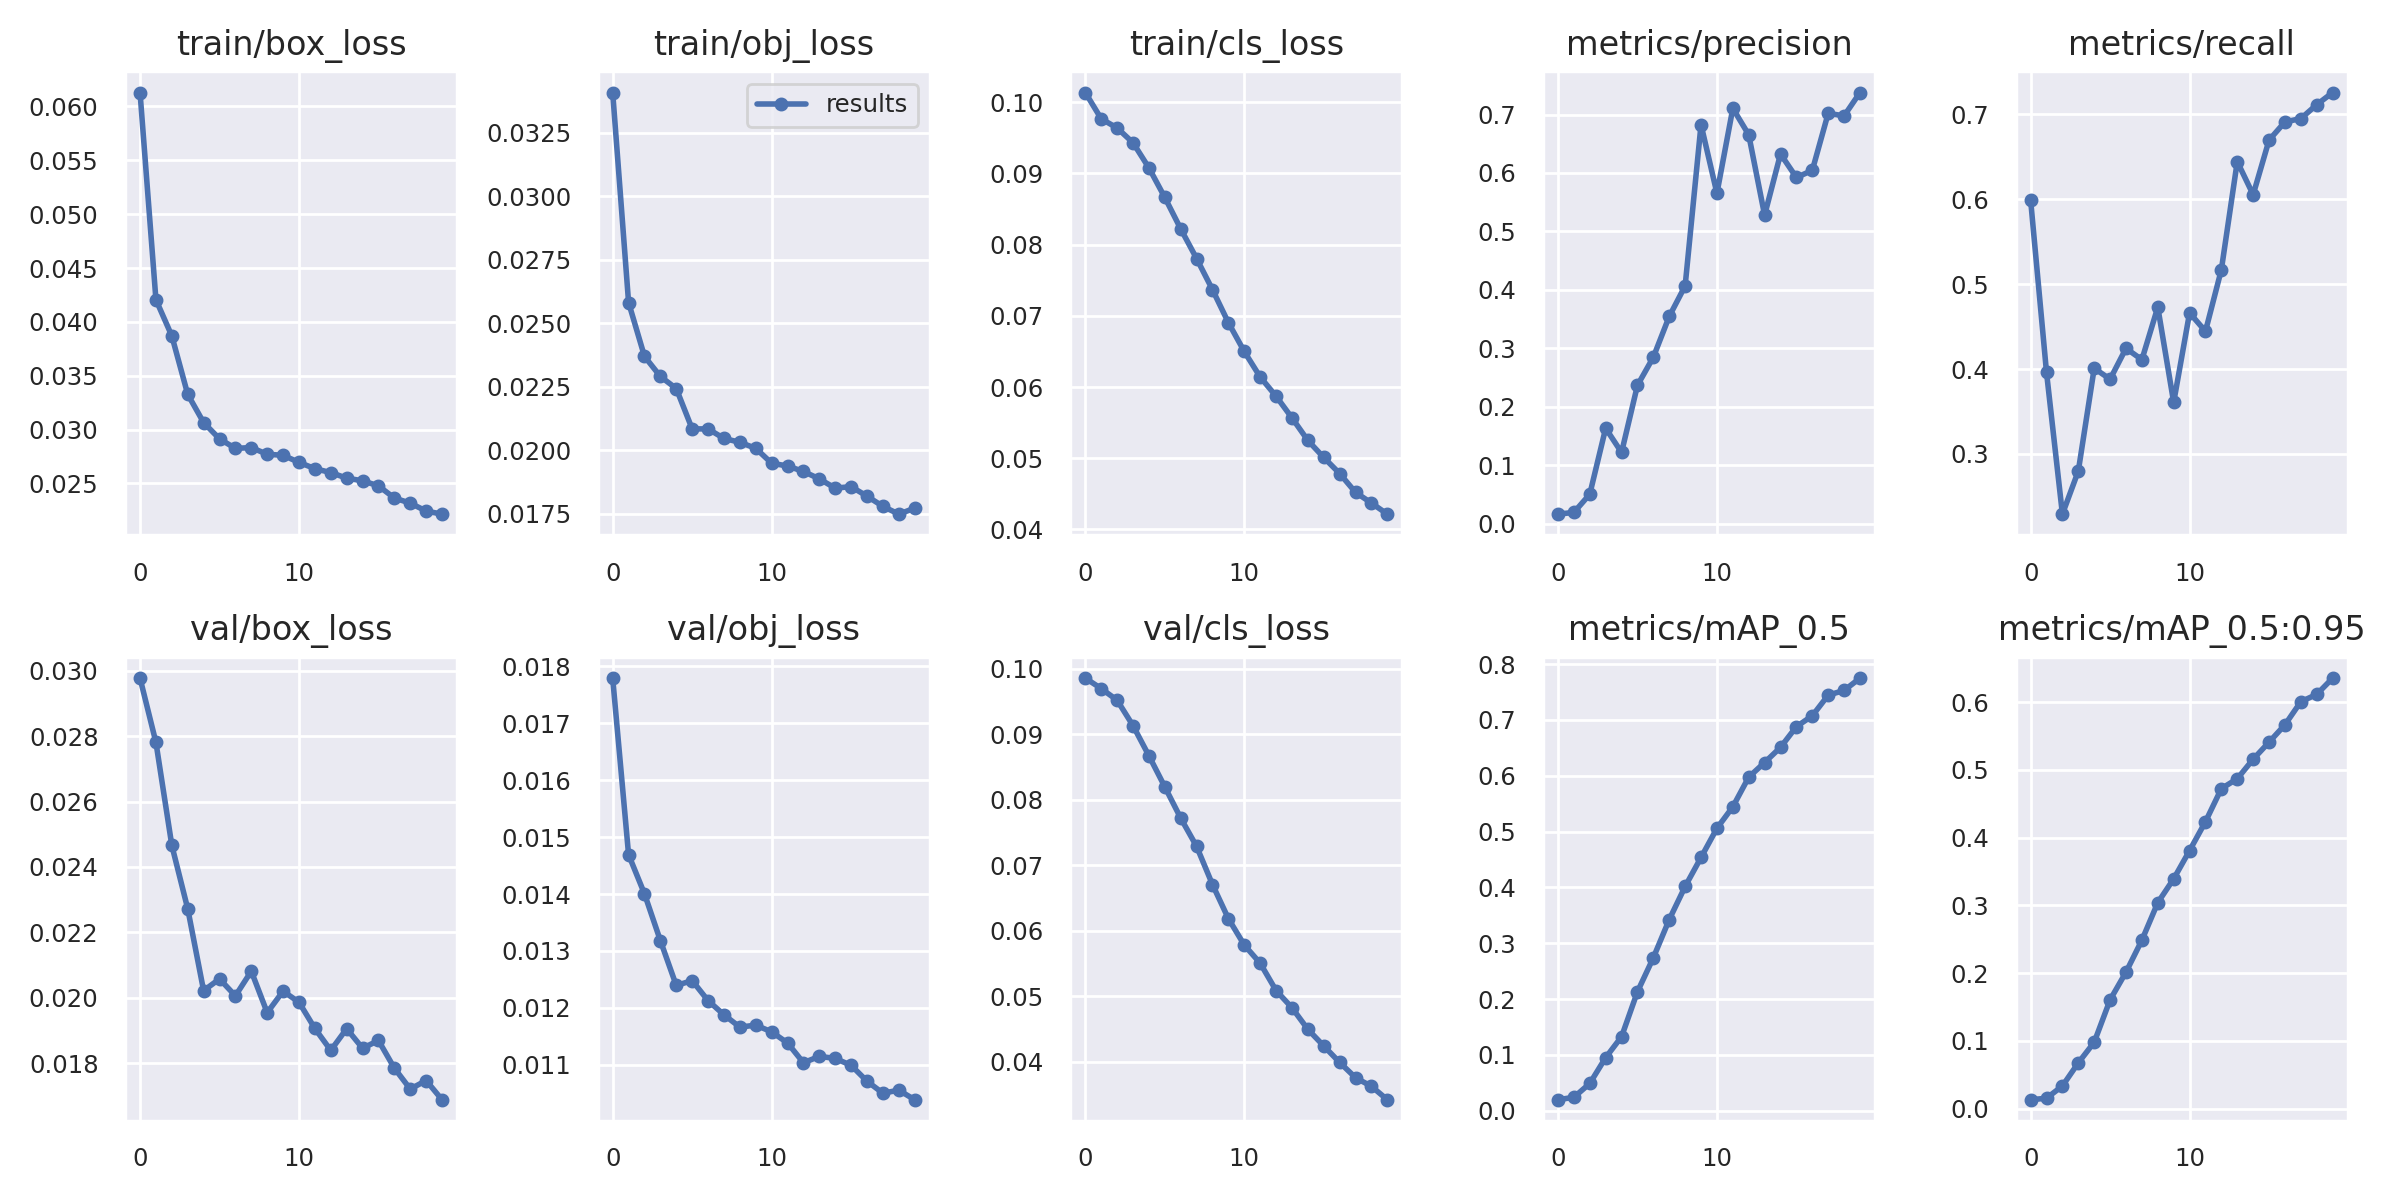

The data file committed next to this chart (first rows):
epoch, train/box_loss, train/obj_loss, train/cls_loss, metrics/precision, metrics/recall, metrics/mAP_0.5, metrics/mAP_0.5:0.95, val/box_loss, val/obj_loss, val/cls_loss, x/lr0, x/lr1, x/lr2
0, 0.06129, 0.03409, 0.1013, 0.01623, 0.5991, 0.01982, 0.01328, 0.02978, 0.01779, 0.0986, 0.003332, 0.003332, 0.07001
1, 0.04206, 0.02582, 0.09766, 0.01915, 0.3961, 0.02417, 0.0155, 0.02781, 0.01469, 0.09701, 0.006628, 0.006628, 0.03997
2, 0.0387, 0.0237, 0.09638, 0.05025, 0.2291, 0.04897, 0.03364, 0.02466, 0.014, 0.09523, 0.009779, 0.009779, 0.009792
3, 0.03328, 0.0229, 0.0943, 0.1632, 0.2799, 0.09525, 0.0677, 0.02272, 0.01318, 0.09135, 0.00951, 0.00951, 0.00951
4, 0.03066, 0.02243, 0.09077, 0.1218, 0.401, 0.1327, 0.09809, 0.02022, 0.01239, 0.08675, 0.00951, 0.00951, 0.00951
5, 0.02914, 0.02084, 0.08662, 0.2366, 0.3881, 0.2133, 0.1607, 0.02057, 0.01248, 0.08201, 0.009141, 0.009141, 0.009141
6, 0.02826, 0.02084, 0.08221, 0.2848, 0.4245, 0.2741, 0.2016, 0.02006, 0.01213, 0.07723, 0.008682, 0.008682, 0.008682
7, 0.02834, 0.02046, 0.07804, 0.3545, 0.4111, 0.3425, 0.2488, 0.02081, 0.01188, 0.07291, 0.008145, 0.008145, 0.008145
8, 0.02771, 0.02031, 0.07367, 0.4068, 0.4729, 0.4017, 0.3041, 0.01954, 0.01166, 0.06708, 0.007543, 0.007543, 0.007543
9, 0.02762, 0.02007, 0.06904, 0.6827, 0.3608, 0.4537, 0.3393, 0.0202, 0.0117, 0.06188, 0.006891, 0.006891, 0.006891
10, 0.02696, 0.01948, 0.06499, 0.5653, 0.4663, 0.5059, 0.381, 0.01986, 0.01158, 0.05785, 0.006204, 0.006204, 0.006204
11, 0.02638, 0.01938, 0.06141, 0.7106, 0.4446, 0.5444, 0.4236, 0.01906, 0.01138, 0.05507, 0.0055, 0.0055, 0.0055
12, 0.02601, 0.01916, 0.05871, 0.6654, 0.5172, 0.5975, 0.4724, 0.01839, 0.01103, 0.05091, 0.004796, 0.004796, 0.004796
13, 0.0255, 0.01887, 0.05566, 0.5278, 0.6445, 0.6237, 0.487, 0.01905, 0.01115, 0.04827, 0.004109, 0.004109, 0.004109
14, 0.02525, 0.0185, 0.0525, 0.6324, 0.6055, 0.6509, 0.5158, 0.01845, 0.01111, 0.04498, 0.003457, 0.003457, 0.003457
15, 0.02478, 0.01856, 0.0501, 0.5923, 0.6698, 0.688, 0.541, 0.01869, 0.01099, 0.04244, 0.002855, 0.002855, 0.002855
16, 0.02365, 0.01819, 0.04785, 0.6044, 0.6912, 0.7074, 0.5666, 0.01784, 0.01071, 0.03993, 0.002318, 0.002318, 0.002318
17, 0.02318, 0.01779, 0.0452, 0.7021, 0.6952, 0.7444, 0.6007, 0.01721, 0.0105, 0.03759, 0.001859, 0.001859, 0.001859
18, 0.02244, 0.01748, 0.04371, 0.6977, 0.7116, 0.7528, 0.6115, 0.01747, 0.01055, 0.03628, 0.001491, 0.001491, 0.001491
19, 0.02216, 0.01772, 0.04215, 0.7376, 0.7258, 0.7748, 0.6355, 0.01688, 0.01039, 0.03423, 0.00122, 0.00122, 0.00122
